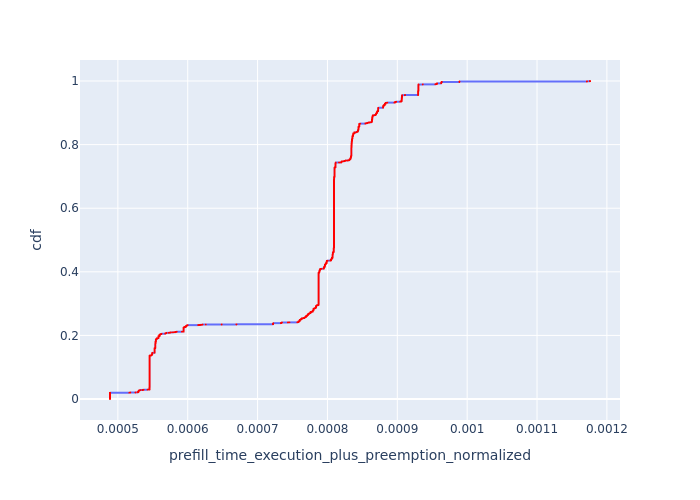

The file beside this chart, header and first rows:
, Request Id, prefill_time_execution_plus_preemption_n…, cdf
6423, 6615, 0.0004888, 8.56384345294168e-05
6497, 6693, 0.0004888, 0.0001713
6539, 6732, 0.0004888, 0.0002569
6574, 6774, 0.0004888, 0.0003426
6585, 6795, 0.0004888, 0.0004282
6649, 6785, 0.0004888, 0.0005138
6655, 6786, 0.0004888, 0.0005995
6701, 6810, 0.0004888, 0.0006851
6706, 6813, 0.0004888, 0.0007707
6733, 6941, 0.0004888, 0.0008564
6734, 6942, 0.0004888, 0.000942
6762, 6969, 0.0004888, 0.001028
6773, 6980, 0.0004888, 0.001113
6782, 6990, 0.0004888, 0.001199
6797, 7005, 0.0004888, 0.001285
6802, 7008, 0.0004888, 0.00137
6811, 7019, 0.0004888, 0.001456
6814, 7020, 0.0004888, 0.001541
6823, 7029, 0.0004888, 0.001627
6838, 7044, 0.0004888, 0.001713
6841, 7047, 0.0004888, 0.001798
6850, 7058, 0.0004888, 0.001884
6853, 7059, 0.0004888, 0.00197
6861, 7068, 0.0004888, 0.002055
6883, 7086, 0.0004888, 0.002141
6965, 7176, 0.0004888, 0.002227
6989, 7200, 0.0004888, 0.002312
7007, 7097, 0.0004888, 0.002398
7014, 7239, 0.0004888, 0.002484
7021, 7107, 0.0004888, 0.002569
7031, 7125, 0.0004888, 0.002655
7091, 7083, 0.0004888, 0.00274
7107, 7254, 0.0004888, 0.002826
7109, 7098, 0.0004888, 0.002912
7193, 7203, 0.0004888, 0.002997
7206, 7215, 0.0004888, 0.003083
7244, 7253, 0.0004888, 0.003169
7253, 7263, 0.0004888, 0.003254
7417, 7632, 0.0004888, 0.00334
7427, 7643, 0.0004888, 0.003426
7429, 7644, 0.0004888, 0.003511
7454, 7671, 0.0004888, 0.003597
7466, 7682, 0.0004888, 0.003682
7467, 7683, 0.0004888, 0.003768
7475, 7692, 0.0004888, 0.003854
7492, 7710, 0.0004888, 0.003939
7545, 7761, 0.0004888, 0.004025
7552, 7770, 0.0004888, 0.004111
7583, 7799, 0.0004888, 0.004196
7584, 7800, 0.0004888, 0.004282
7610, 7824, 0.0004888, 0.004368
7623, 7838, 0.0004888, 0.004453
7624, 7839, 0.0004888, 0.004539
7632, 7848, 0.0004888, 0.004624
7644, 7863, 0.0004888, 0.00471
7647, 7866, 0.0004888, 0.004796
7663, 7877, 0.0004888, 0.004881
7664, 7878, 0.0004888, 0.004967
7672, 7887, 0.0004888, 0.005053
7687, 7902, 0.0004888, 0.005138
... 11,617 more rows
